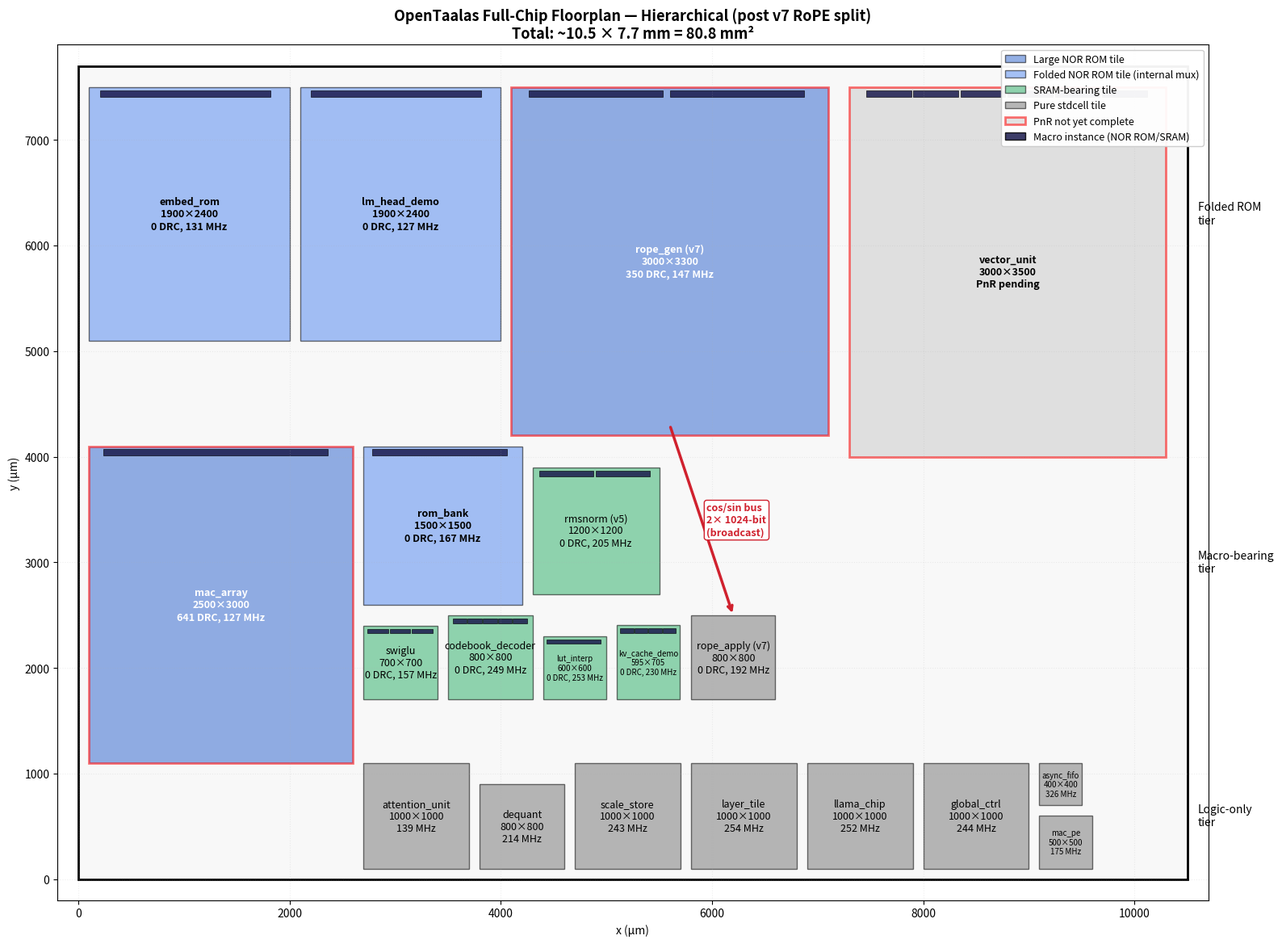

Write Python code to recreate this figure. (Note: this script raises an exception after producing the figure.)
#!/usr/bin/env python3
"""Render the full-chip floorplan figure showing all hardened tiles to scale.

Each tile is drawn at proportional size with macro placements highlighted.
Saves to docs/images/full_chip_floorplan.png.
"""
import matplotlib.pyplot as plt
from matplotlib.patches import Rectangle
from matplotlib.lines import Line2D
import os

# Tile catalog: name -> (width_um, height_um, macros_count, drc, fmax_mhz, color, label_color)
# Color groups: blue=NOR ROM, green=SRAM, gray=stdcell only
TILES = [
    # (name, w, h, n_macros, drc, fmax, fill_color, text)
    # Top row — folded NOR ROM giants
    ("embed_rom",       1900, 2400, 1,  0,  131, "#5b8def", "embed_rom\n1900×2400\n0 DRC, 131 MHz"),
    ("lm_head_demo",    1900, 2400, 1,  0,  127, "#5b8def", "lm_head_demo\n1900×2400\n0 DRC, 127 MHz"),
    # Middle row — large NOR ROM tiles
    ("rope_gen",        3000, 3300, 2,  350,147, "#3a6dd0", "rope_gen (v7)\n3000×3300\n350 DRC, 147 MHz"),
    ("mac_array",       2500, 3000, 1,  641, 127,"#3a6dd0", "mac_array\n2500×3000\n641 DRC, 127 MHz"),
    ("rom_bank",        1500, 1500, 1,  0,  167,"#5b8def", "rom_bank\n1500×1500\n0 DRC, 167 MHz"),
    # Bottom-left — small macro/SRAM tiles
    ("rmsnorm",         1200, 1200, 2,  0,  205,"#37b370","rmsnorm (v5)\n1200×1200\n0 DRC, 205 MHz"),
    ("swiglu",           700,  700, 3,  0,  157,"#37b370","swiglu\n700×700\n0 DRC, 157 MHz"),
    ("codebook_decoder", 800,  800, 5,  0,  249,"#37b370","codebook_decoder\n800×800\n0 DRC, 249 MHz"),
    ("kv_cache_demo",    595,  705, 4,  0,  230,"#37b370","kv_cache_demo\n595×705\n0 DRC, 230 MHz"),
    ("lut_interp",       600,  600, 1,  0,  253,"#37b370","lut_interp\n600×600\n0 DRC, 253 MHz"),
    ("rope_apply",       800,  800, 0,  0,  192,"#7c7c7c","rope_apply (v7)\n800×800\n0 DRC, 192 MHz"),
    # Bottom-right — pure stdcell tiles
    ("attention_unit",  1000, 1000, 0,  0,  139,"#7c7c7c","attention_unit\n1000×1000\n139 MHz"),
    ("dequant",          800,  800, 0,  0,  214,"#7c7c7c","dequant\n800×800\n214 MHz"),
    ("scale_store",     1000, 1000, 0,  0,  243,"#7c7c7c","scale_store\n1000×1000\n243 MHz"),
    ("layer_tile",      1000, 1000, 0,  0,  254,"#7c7c7c","layer_tile\n1000×1000\n254 MHz"),
    ("llama_chip",      1000, 1000, 0,  0,  252,"#7c7c7c","llama_chip\n1000×1000\n252 MHz"),
    ("global_controller",1000,1000, 0,  0,  244,"#7c7c7c","global_ctrl\n1000×1000\n244 MHz"),
    ("mac_pe",           500,  500, 0,  0,  175,"#7c7c7c","mac_pe\n500×500\n175 MHz"),
    ("async_fifo",       400,  400, 0,  0,  326,"#7c7c7c","async_fifo\n400×400\n326 MHz"),
    ("vector_unit",     3000, 3500, 6,None, None,"#cccccc","vector_unit\n3000×3500\nPnR pending"),
]

# Manual placement: x_origin, y_origin per tile, organized into 3 horizontal bands.
# Chip target: ~10000×7500 µm. Band heights: bottom=1100, middle=3500, top=2500 with 100µm channels.
PLACEMENTS = {
    # === TOP BAND (y = 5100 to 7500) — folded NOR ROM tiles ===
    "embed_rom":         (100, 5100),
    "lm_head_demo":      (2100, 5100),
    "rope_gen":          (4100, 4200),  # spans middle+top
    "vector_unit":       (7300, 4000),  # right side, spans bands
    # === MIDDLE BAND (y = 1900 to 4100) — large macro tiles ===
    "mac_array":         (100, 1100),  # tall, spans middle+bottom
    "rom_bank":          (2700, 2600),
    "rmsnorm":           (4300, 2700),  # wedged left of rope_gen
    # === BOTTOM BAND (y = 100 to 1000) — logic + small macros ===
    "swiglu":            (2700, 1700),
    "codebook_decoder":  (3500, 1700),
    "lut_interp":        (4400, 1700),
    "kv_cache_demo":     (5100, 1700),
    "rope_apply":        (5800, 1700),
    "attention_unit":    (2700, 100),
    "dequant":           (3800, 100),
    "scale_store":       (4700, 100),
    "layer_tile":        (5800, 100),
    "llama_chip":        (6900, 100),
    "global_controller": (8000, 100),
    "mac_pe":            (9100, 100),
    "async_fifo":        (9100, 700),
}

CHIP_W = 10500
CHIP_H = 7700

fig, ax = plt.subplots(figsize=(16, 12))

# Draw chip outline
ax.add_patch(Rectangle((0, 0), CHIP_W, CHIP_H, linewidth=2,
                        edgecolor="black", facecolor="#f8f8f8"))

# Draw each tile
for name, w, h, n_macros, drc, fmax, color, label in TILES:
    if name not in PLACEMENTS:
        continue
    x, y = PLACEMENTS[name]
    # Tile body
    edge = "red" if (drc is None or (drc and drc > 200)) else "black"
    lw = 2 if edge == "red" else 1.0
    ax.add_patch(Rectangle((x, y), w, h, linewidth=lw,
                            edgecolor=edge, facecolor=color, alpha=0.55))
    # Macro indicators (small dark rectangles at top of tile)
    if n_macros and n_macros > 0:
        macro_h = min(60, h * 0.06)
        macro_w = w * 0.85 / max(n_macros, 1)
        for i in range(n_macros):
            mx = x + (w - n_macros * macro_w * 1.05) / 2 + i * macro_w * 1.05
            my = y + h - macro_h - 30
            ax.add_patch(Rectangle((mx, my), macro_w, macro_h,
                                    linewidth=0.5, edgecolor="black",
                                    facecolor="#1a1a4d", alpha=0.85))
    # Label
    fontsize = 7 if min(w, h) < 700 else 9
    ax.text(x + w / 2, y + h / 2, label, ha="center", va="center",
            fontsize=fontsize, color="white" if color in ("#3a6dd0", "#1a1a4d") else "black",
            weight="bold" if min(w, h) >= 1500 else "normal")

# Title and axes
ax.set_xlim(-200, CHIP_W + 200)
ax.set_ylim(-200, CHIP_H + 200)
ax.set_aspect("equal")
ax.set_xlabel("x (µm)")
ax.set_ylabel("y (µm)")
ax.set_title("OpenTaalas Full-Chip Floorplan — Hierarchical (post v7 RoPE split)\n"
             f"Total: ~{CHIP_W/1000:.1f} × {CHIP_H/1000:.1f} mm = {CHIP_W*CHIP_H/1e6:.1f} mm²",
             fontsize=13, weight="bold")
ax.grid(True, alpha=0.2, linestyle=":")

# Legend
legend_elems = [
    Rectangle((0,0), 1, 1, facecolor="#3a6dd0", alpha=0.55, edgecolor="black", label="Large NOR ROM tile"),
    Rectangle((0,0), 1, 1, facecolor="#5b8def", alpha=0.55, edgecolor="black", label="Folded NOR ROM tile (internal mux)"),
    Rectangle((0,0), 1, 1, facecolor="#37b370", alpha=0.55, edgecolor="black", label="SRAM-bearing tile"),
    Rectangle((0,0), 1, 1, facecolor="#7c7c7c", alpha=0.55, edgecolor="black", label="Pure stdcell tile"),
    Rectangle((0,0), 1, 1, facecolor="#cccccc", alpha=0.55, edgecolor="red", linewidth=2, label="PnR not yet complete"),
    Rectangle((0,0), 1, 1, facecolor="#1a1a4d", alpha=0.85, edgecolor="black", label="Macro instance (NOR ROM/SRAM)"),
]
ax.legend(handles=legend_elems, loc="upper right", fontsize=9, framealpha=0.95)

# Side annotations
ax.text(CHIP_W + 100, 600, "Logic-only\ntier",
        ha="left", va="center", fontsize=10, style="italic")
ax.text(CHIP_W + 100, 3000, "Macro-bearing\ntier",
        ha="left", va="center", fontsize=10, style="italic")
ax.text(CHIP_W + 100, 6300, "Folded ROM\ntier",
        ha="left", va="center", fontsize=10, style="italic")

# Critical rope_gen → rope_apply broadcast bus arrow (1024-bit cos/sin)
gen_x, gen_y = PLACEMENTS["rope_gen"]
gen_cx = gen_x + 3000 / 2
gen_cy = gen_y + 100
app_x, app_y = PLACEMENTS["rope_apply"]
app_cx = app_x + 800 / 2
app_cy = app_y + 800
ax.annotate("",
    xy=(app_cx, app_cy), xytext=(gen_cx, gen_cy),
    arrowprops=dict(arrowstyle="->", color="#d0212e", lw=2.5))
ax.text((gen_cx + app_cx) / 2 + 50, (gen_cy + app_cy) / 2,
        "cos/sin bus\n2× 1024-bit\n(broadcast)",
        ha="left", va="center", fontsize=9, color="#d0212e", weight="bold",
        bbox=dict(boxstyle="round,pad=0.25", facecolor="white", edgecolor="#d0212e"))

plt.tight_layout()
out = "/home/mana/workspace/OpenTaalas/docs/images/full_chip_floorplan.png"
os.makedirs(os.path.dirname(out), exist_ok=True)
plt.savefig(out, dpi=150, bbox_inches="tight")
print(f"Wrote {out}")
